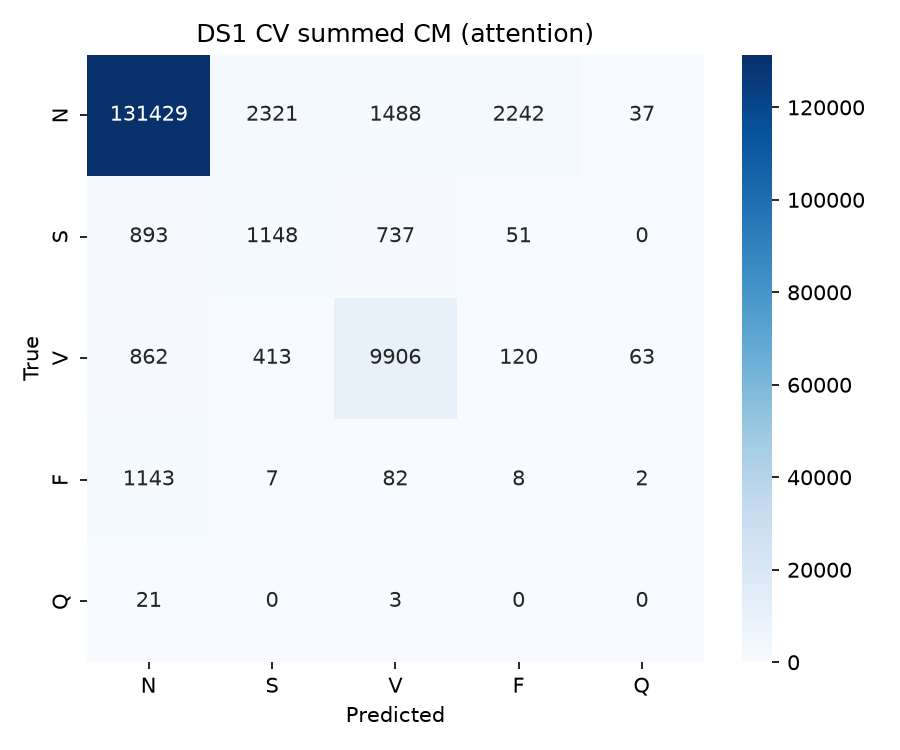

The table this chart was drawn from, first rows:
, N, S, V, F, Q
N, 131429, 2321, 1488, 2242, 37
S, 893, 1148, 737, 51, 0
V, 862, 413, 9906, 120, 63
F, 1143, 7, 82, 8, 2
Q, 21, 0, 3, 0, 0
